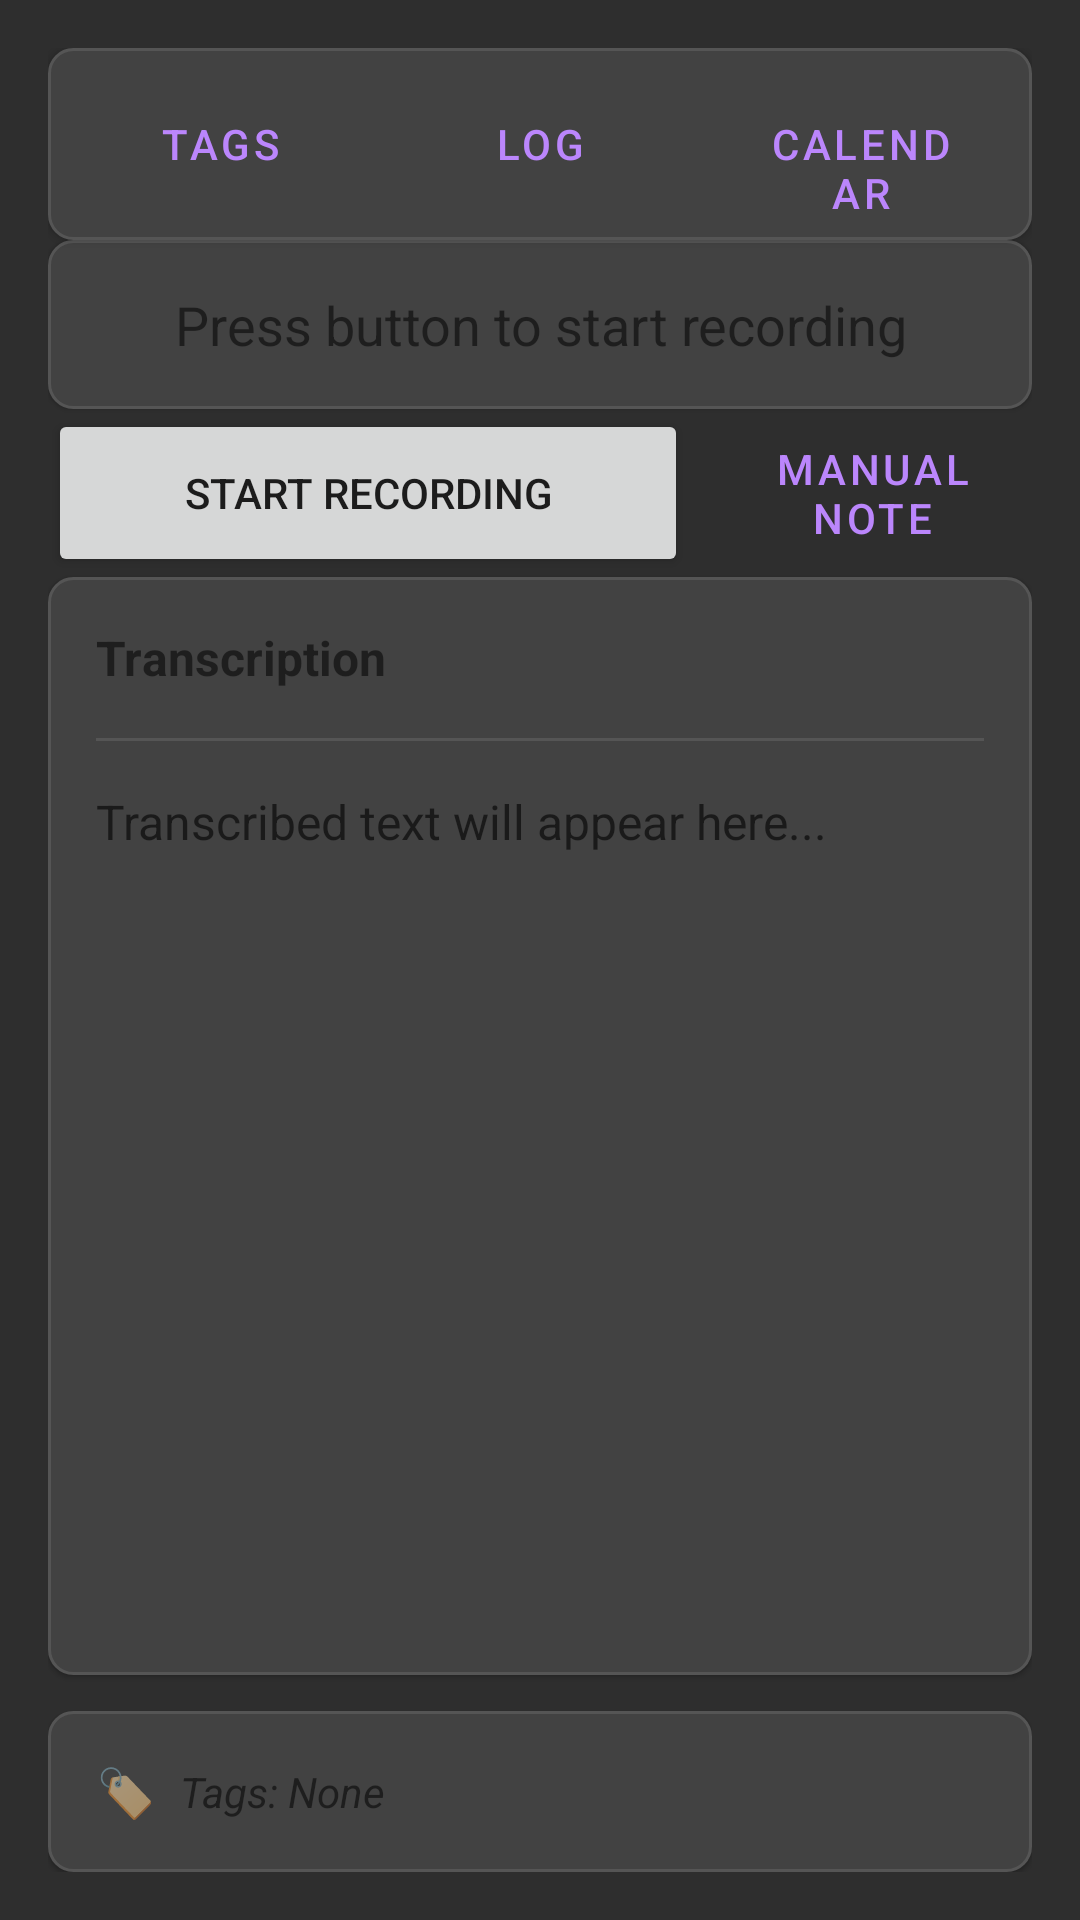

Layout XML and referenced resources for this Android screen:
<!-- AndroidManifest.xml: application theme Theme.VoiceJournal -->
<!-- res/layout/layout.xml -->
<?xml version="1.0" encoding="utf-8"?>
<androidx.constraintlayout.widget.ConstraintLayout
    xmlns:android="http://schemas.android.com/apk/res/android"
    xmlns:app="http://schemas.android.com/apk/res-auto"
    android:layout_width="match_parent"
    android:layout_height="match_parent"
    android:padding="16dp"
    android:background="#FF2E2E2E">

    
    <LinearLayout
        android:id="@+id/navigationLayout"
        android:layout_width="0dp"
        android:layout_height="wrap_content"
        android:orientation="horizontal"
        android:background="@drawable/card_background"
        android:padding="8dp"
        android:elevation="2dp"
        app:layout_constraintTop_toTopOf="parent"
        app:layout_constraintStart_toStartOf="parent"
        app:layout_constraintEnd_toEndOf="parent"
        android:layout_marginBottom="16dp">

        <Button
            android:id="@+id/manageTags"
            android:layout_width="0dp"
            android:layout_height="wrap_content"
            android:layout_weight="1"
            android:layout_marginEnd="4dp"
            android:text="@string/tags"
            style="?attr/materialButtonOutlinedStyle" />

        <Button
            android:id="@+id/menuButton"
            android:layout_width="0dp"
            android:layout_height="wrap_content"
            android:layout_weight="1"
            android:layout_marginHorizontal="4dp"
            android:text="@string/log"
            style="?attr/materialButtonOutlinedStyle" />

        <Button
            android:id="@+id/calendarButton"
            android:layout_width="0dp"
            android:layout_height="wrap_content"
            android:layout_weight="1"
            android:layout_marginStart="4dp"
            android:text="@string/calendar"
            style="?attr/materialButtonOutlinedStyle" />

    </LinearLayout>

    
    <LinearLayout
        android:id="@+id/statusLayout"
        android:layout_width="0dp"
        android:layout_height="wrap_content"
        android:orientation="vertical"
        android:background="@drawable/card_background"
        android:padding="16dp"
        android:gravity="center_horizontal"
        android:elevation="1dp"
        app:layout_constraintTop_toBottomOf="@id/navigationLayout"
        app:layout_constraintStart_toStartOf="parent"
        app:layout_constraintEnd_toEndOf="parent"
        android:layout_marginBottom="16dp">

        <TextView
            android:id="@+id/statusTextView"
            android:layout_width="wrap_content"
            android:layout_height="wrap_content"
            android:text="@string/status_ready"
            android:textSize="18sp"
            android:gravity="center" />

        <TextView
            android:id="@+id/recordingTimerTextView"
            android:layout_width="wrap_content"
            android:layout_height="wrap_content"
            android:text="@string/timer_default"
            android:textSize="24sp"
            android:textColor="@android:color/holo_red_dark"
            android:visibility="gone"
            android:layout_marginTop="8dp"
            android:fontFamily="monospace" />

    </LinearLayout>

    
    <LinearLayout
        android:id="@+id/controlsLayout"
        android:layout_width="0dp"
        android:layout_height="wrap_content"
        android:orientation="horizontal"
        app:layout_constraintTop_toBottomOf="@id/statusLayout"
        app:layout_constraintStart_toStartOf="parent"
        app:layout_constraintEnd_toEndOf="parent"
        android:layout_marginBottom="16dp">

        <Button
            android:id="@+id/recordButton"
            android:layout_width="0dp"
            android:layout_height="56dp"
            android:layout_weight="2"
            android:layout_marginEnd="8dp"
            android:text="@string/start_recording" />

        <LinearLayout
            android:layout_width="0dp"
            android:layout_height="56dp"
            android:layout_weight="1"
            android:gravity="center">

            <Button
                android:id="@+id/fakeNoteButton"
                android:layout_width="wrap_content"
                android:layout_height="56dp"
                android:text="@string/manual_note"
                style="?attr/materialButtonOutlinedStyle" />

        </LinearLayout>

    </LinearLayout>

    
    <LinearLayout
        android:id="@+id/transcriptionLayout"
        android:layout_width="0dp"
        android:layout_height="0dp"
        android:orientation="vertical"
        android:background="@drawable/card_background"
        android:elevation="1dp"
        app:layout_constraintTop_toBottomOf="@id/controlsLayout"
        app:layout_constraintStart_toStartOf="parent"
        app:layout_constraintEnd_toEndOf="parent"
        app:layout_constraintBottom_toTopOf="@id/tagsLayout"
        android:layout_marginBottom="12dp">

        
        <TextView
            android:layout_width="match_parent"
            android:layout_height="wrap_content"
            android:text="@string/transcription_header"
            android:textSize="16sp"
            android:textStyle="bold"
            android:padding="16dp"
            android:paddingBottom="8dp"
            android:background="?android:attr/selectableItemBackground" />

        
        <View
            android:layout_width="match_parent"
            android:layout_height="1dp"
            android:background="#FF555555"
            android:layout_marginHorizontal="16dp" />

        
        <ScrollView
            android:layout_width="match_parent"
            android:layout_height="0dp"
            android:layout_weight="1"
            android:fillViewport="true">

            <TextView
                android:id="@+id/transcriptionTextView"
                android:layout_width="match_parent"
                android:layout_height="wrap_content"
                android:hint="@string/transcription_hint"
                android:textSize="16sp"
                android:padding="16dp"
                android:lineSpacingMultiplier="1.2"
                android:textIsSelectable="true" />

        </ScrollView>

    </LinearLayout>

    
    <LinearLayout
        android:id="@+id/tagsLayout"
        android:layout_width="0dp"
        android:layout_height="wrap_content"
        android:orientation="horizontal"
        android:background="@drawable/card_background"
        android:padding="16dp"
        android:gravity="center_vertical"
        android:elevation="1dp"
        app:layout_constraintBottom_toBottomOf="parent"
        app:layout_constraintStart_toStartOf="parent"
        app:layout_constraintEnd_toEndOf="parent">

        <TextView
            android:layout_width="wrap_content"
            android:layout_height="wrap_content"
            android:text="🏷️"
            android:textSize="16sp"
            android:layout_marginEnd="8dp" />

        <TextView
            android:id="@+id/tagsTextView"
            android:layout_width="0dp"
            android:layout_height="wrap_content"
            android:layout_weight="1"
            android:text="@string/tags_none"
            android:textSize="14sp"
            android:textStyle="italic" />

    </LinearLayout>

</androidx.constraintlayout.widget.ConstraintLayout>
<!-- resources referenced by this layout -->
<resources>
  <!-- drawable card_background (drawable) -->
  <?xml version="1.0" encoding="utf-8"?>
  <shape xmlns:android="http://schemas.android.com/apk/res/android"
      android:shape="rectangle">
      <solid android:color="#FF424242" />
      <corners android:radius="8dp" />
      <stroke
          android:width="1dp"
          android:color="#FF555555" />
  </shape>
  <string name="calendar">Calendar</string>
  <string name="log">Log</string>
  <string name="manual_note">Manual Note</string>
  <string name="start_recording">Start Recording</string>
  <string name="status_ready">Press button to start recording</string>
  <string name="tags">Tags</string>
  <string name="tags_none">Tags: None</string>
  <string name="timer_default">00:00</string>
  <string name="transcription_header">Transcription</string>
  <string name="transcription_hint">Transcribed text will appear here...</string>
  <style name="Theme.VoiceJournal" parent="Theme.MaterialComponents.DayNight.NoActionBar">
      <item name="colorPrimary">@color/purple_200</item>
      <item name="colorPrimaryDark">@color/black</item>
      <item name="colorAccent">@color/teal_200</item>
      </style>
  <!-- not gathered from this repository: default colours our renderer supplied (Android Studio template values) -->
  <color name="purple_200">#FFBB86FC</color>
  <color name="teal_200">#FF03DAC5</color>
  <color name="black">#FF000000</color>
</resources>
